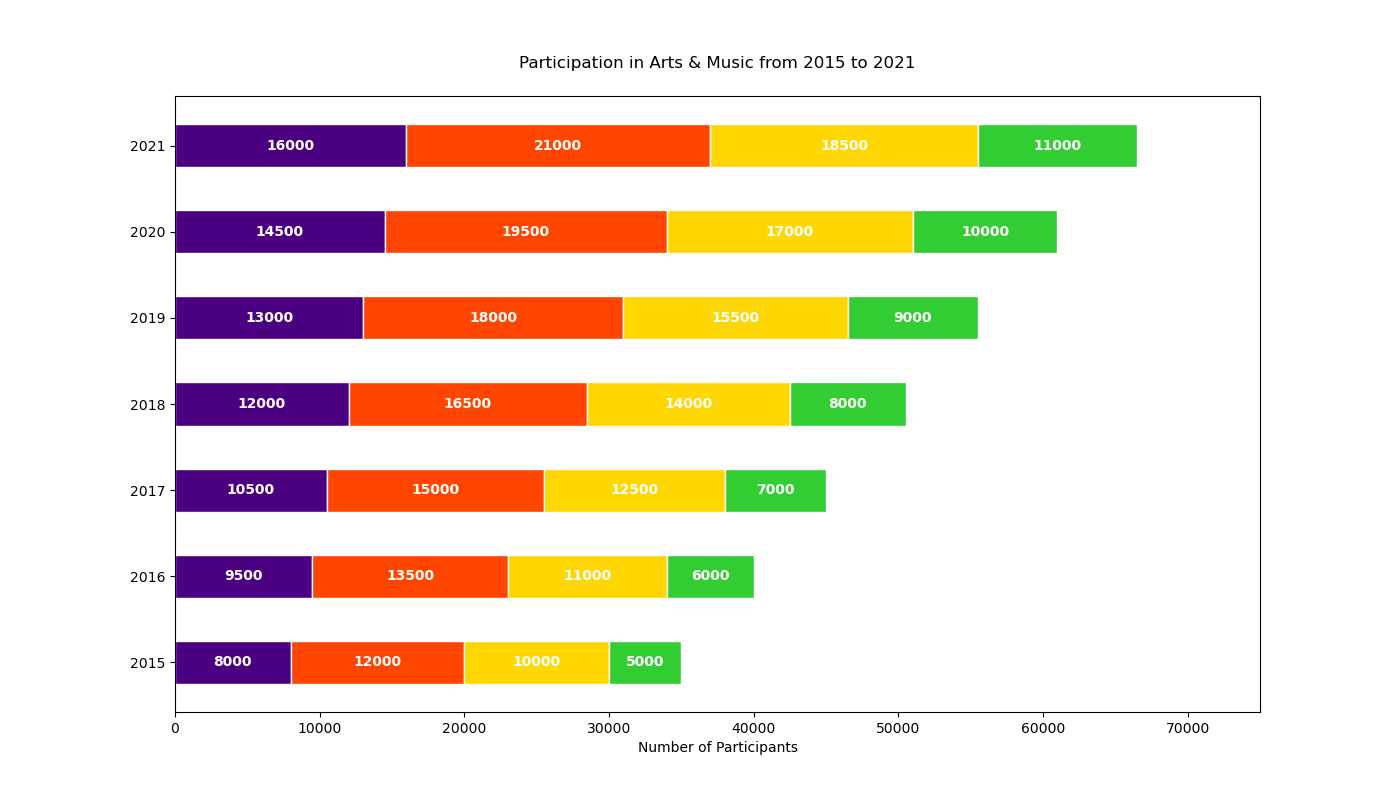

Data behind this chart, as committed beside it:
Years, Painting, Music, Writing, Dancing
2015, 8000, 12000, 10000, 5000
2016, 9500, 13500, 11000, 6000
2017, 10500, 15000, 12500, 7000
2018, 12000, 16500, 14000, 8000
2019, 13000, 18000, 15500, 9000
2020, 14500, 19500, 17000, 10000
2021, 16000, 21000, 18500, 11000
